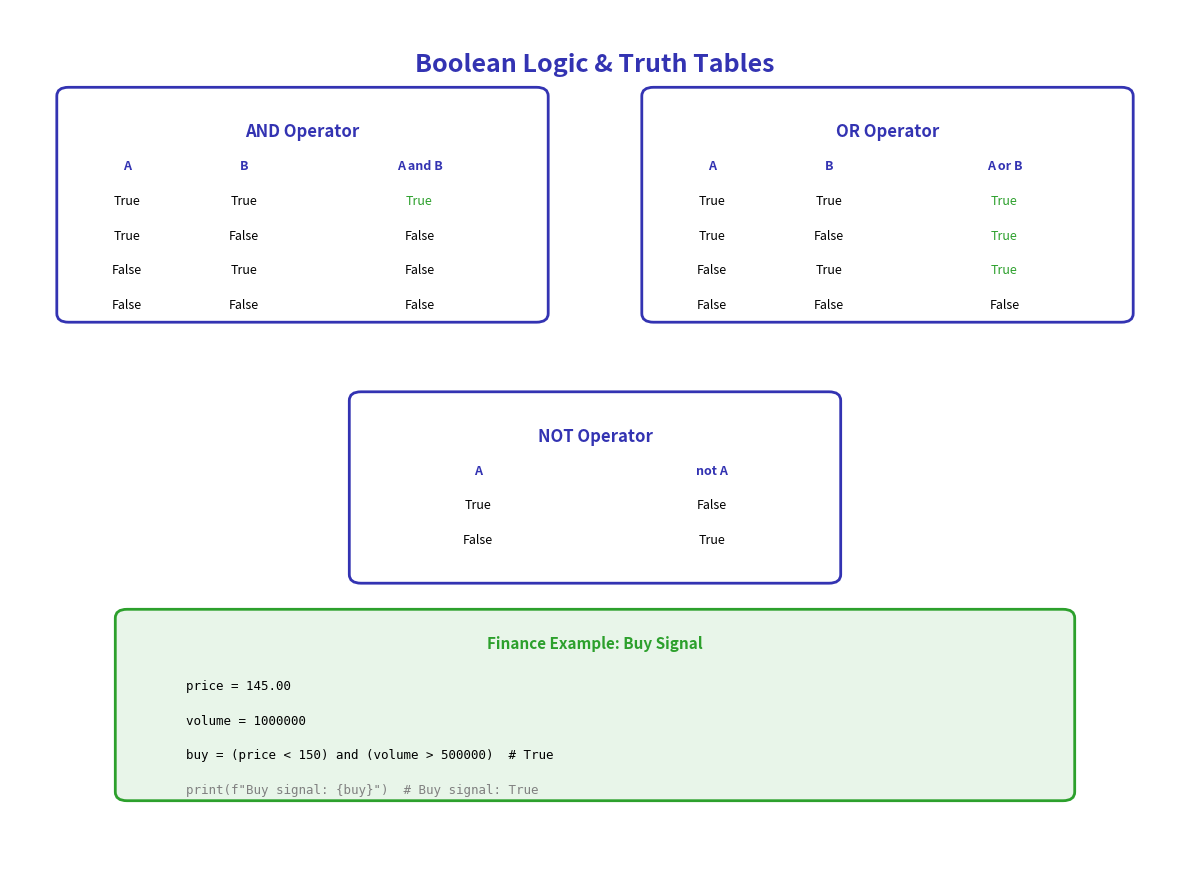

The matplotlib source for this figure:
"""Generated chart with course color palette"""
import matplotlib.pyplot as plt
import matplotlib.patches as patches
from matplotlib.patches import FancyBboxPatch, Rectangle, Circle, FancyArrowPatch, Wedge
import numpy as np
import pandas as pd
import seaborn as sns
from pathlib import Path

# Standard matplotlib configuration
plt.rcParams.update({
    'font.size': 10,
    'axes.labelsize': 10,
    'axes.titlesize': 11,
    'xtick.labelsize': 9,
    'ytick.labelsize': 9,
    'legend.fontsize': 9,
    'figure.figsize': (10, 6),
    'figure.dpi': 150
})

# Course colors
MLPURPLE = '#3333B2'
MLLAVENDER = '#ADADE0'
MLBLUE = '#0066CC'
MLORANGE = '#FF7F0E'
MLGREEN = '#2CA02C'
MLRED = '#D62728'

# Map old colors to course colors
COLOR_PRIMARY = MLPURPLE
COLOR_SECONDARY = MLPURPLE
COLOR_ACCENT = MLBLUE
COLOR_LIGHT = MLLAVENDER
COLOR_GREEN = MLGREEN
COLOR_ORANGE = MLORANGE
COLOR_RED = MLRED


fig, ax = plt.subplots(figsize=(12, 9))
ax.set_xlim(0, 10)
ax.set_ylim(0, 10)
ax.axis('off')

ax.text(5, 9.5, 'Boolean Logic & Truth Tables', ha='center', va='top',
        fontsize=18, fontweight='bold', color=COLOR_SECONDARY)

# AND operator
and_box = FancyBboxPatch((0.5, 6.5), 4, 2.5, boxstyle="round,pad=0.1",
                         edgecolor=COLOR_PRIMARY, facecolor='white', linewidth=2)
ax.add_patch(and_box)
ax.text(2.5, 8.7, 'AND Operator', ha='center', va='top',
        fontsize=12, fontweight='bold', color=COLOR_SECONDARY)

# AND truth table
and_table_data = [
    ('A', 'B', 'A and B'),
    ('True', 'True', 'True'),
    ('True', 'False', 'False'),
    ('False', 'True', 'False'),
    ('False', 'False', 'False'),
]

y_pos = 8.2
for i, (a, b, result) in enumerate(and_table_data):
    if i == 0:
        color = COLOR_SECONDARY
        weight = 'bold'
    else:
        color = 'black'
        weight = 'normal'

    ax.text(1.0, y_pos, a, ha='center', va='center',
            fontsize=9, fontweight=weight, color=color)
    ax.text(2.0, y_pos, b, ha='center', va='center',
            fontsize=9, fontweight=weight, color=color)
    ax.text(3.5, y_pos, result, ha='center', va='center',
            fontsize=9, fontweight=weight,
            color=COLOR_GREEN if result == 'True' and i > 0 else color)
    y_pos -= 0.4

# OR operator
or_box = FancyBboxPatch((5.5, 6.5), 4, 2.5, boxstyle="round,pad=0.1",
                        edgecolor=COLOR_PRIMARY, facecolor='white', linewidth=2)
ax.add_patch(or_box)
ax.text(7.5, 8.7, 'OR Operator', ha='center', va='top',
        fontsize=12, fontweight='bold', color=COLOR_SECONDARY)

# OR truth table
or_table_data = [
    ('A', 'B', 'A or B'),
    ('True', 'True', 'True'),
    ('True', 'False', 'True'),
    ('False', 'True', 'True'),
    ('False', 'False', 'False'),
]

y_pos = 8.2
for i, (a, b, result) in enumerate(or_table_data):
    if i == 0:
        color = COLOR_SECONDARY
        weight = 'bold'
    else:
        color = 'black'
        weight = 'normal'

    ax.text(6.0, y_pos, a, ha='center', va='center',
            fontsize=9, fontweight=weight, color=color)
    ax.text(7.0, y_pos, b, ha='center', va='center',
            fontsize=9, fontweight=weight, color=color)
    ax.text(8.5, y_pos, result, ha='center', va='center',
            fontsize=9, fontweight=weight,
            color=COLOR_GREEN if result == 'True' and i > 0 else color)
    y_pos -= 0.4

# NOT operator
not_box = FancyBboxPatch((3, 3.5), 4, 2.0, boxstyle="round,pad=0.1",
                         edgecolor=COLOR_PRIMARY, facecolor='white', linewidth=2)
ax.add_patch(not_box)
ax.text(5, 5.2, 'NOT Operator', ha='center', va='top',
        fontsize=12, fontweight='bold', color=COLOR_SECONDARY)

# NOT truth table
not_table_data = [
    ('A', 'not A'),
    ('True', 'False'),
    ('False', 'True'),
]

y_pos = 4.7
for i, (a, result) in enumerate(not_table_data):
    if i == 0:
        color = COLOR_SECONDARY
        weight = 'bold'
    else:
        color = 'black'
        weight = 'normal'

    ax.text(4.0, y_pos, a, ha='center', va='center',
            fontsize=9, fontweight=weight, color=color)
    ax.text(6.0, y_pos, result, ha='center', va='center',
            fontsize=9, fontweight=weight, color=color)
    y_pos -= 0.4

# Finance example
finance_box = FancyBboxPatch((1, 1.0), 8, 2.0, boxstyle="round,pad=0.1",
                             edgecolor=COLOR_GREEN, facecolor='#E8F5E9', linewidth=2)
ax.add_patch(finance_box)
ax.text(5, 2.8, 'Finance Example: Buy Signal', ha='center', va='top',
        fontsize=11, fontweight='bold', color=COLOR_GREEN)
ax.text(1.5, 2.3, 'price = 145.00', ha='left', va='top',
        fontsize=9, family='monospace', color='black')
ax.text(1.5, 1.9, 'volume = 1000000', ha='left', va='top',
        fontsize=9, family='monospace', color='black')
ax.text(1.5, 1.5, 'buy = (price < 150) and (volume > 500000)  # True', ha='left', va='top',
        fontsize=9, family='monospace', color='black')
ax.text(1.5, 1.1, 'print(f"Buy signal: {buy}")  # Buy signal: True', ha='left', va='top',
        fontsize=9, family='monospace', color='#808080')

plt.tight_layout()
output_path = 'chart.pdf'
plt.savefig(output_path, dpi=300, bbox_inches='tight')
plt.close()
